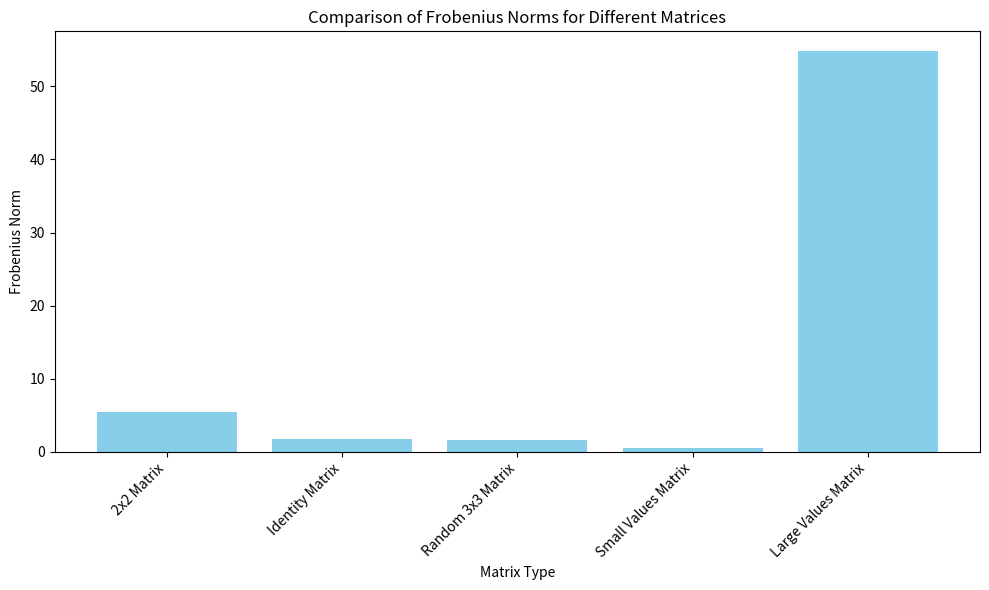
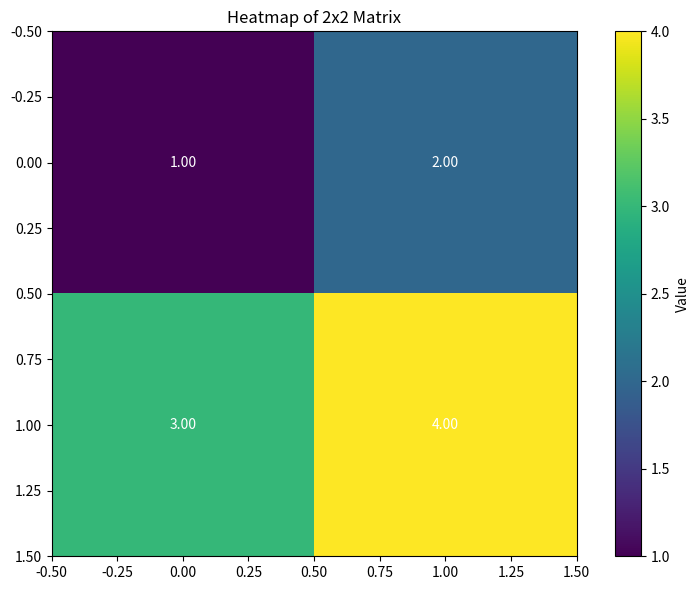
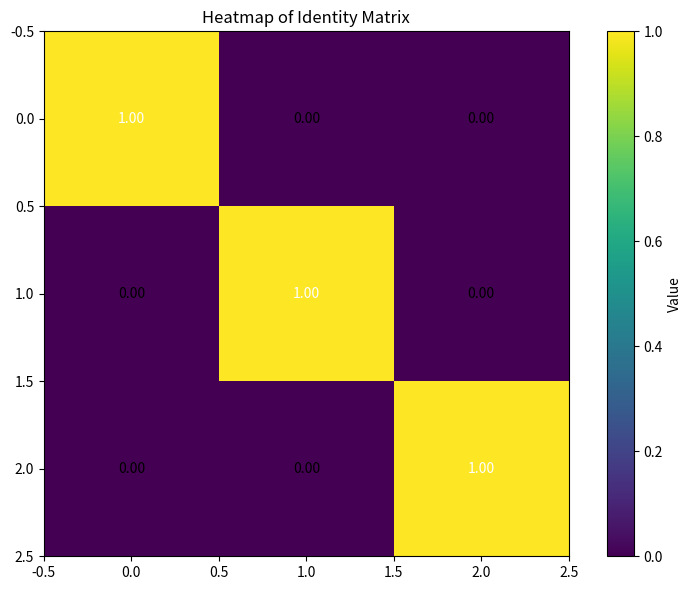
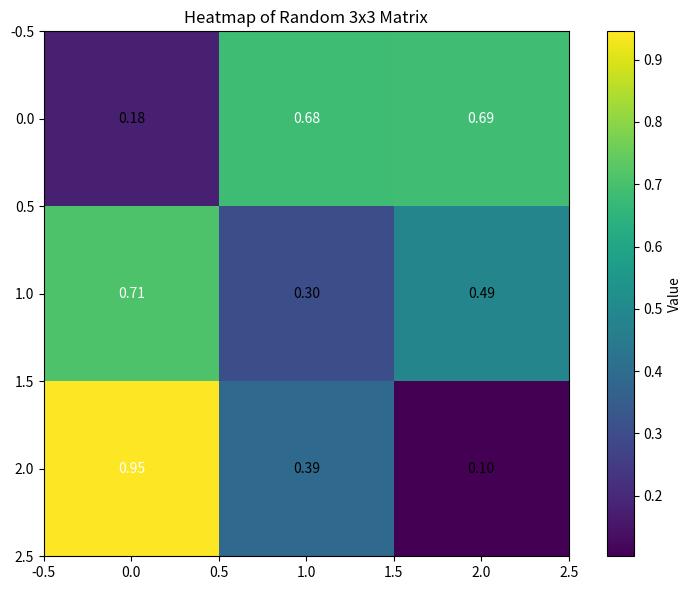
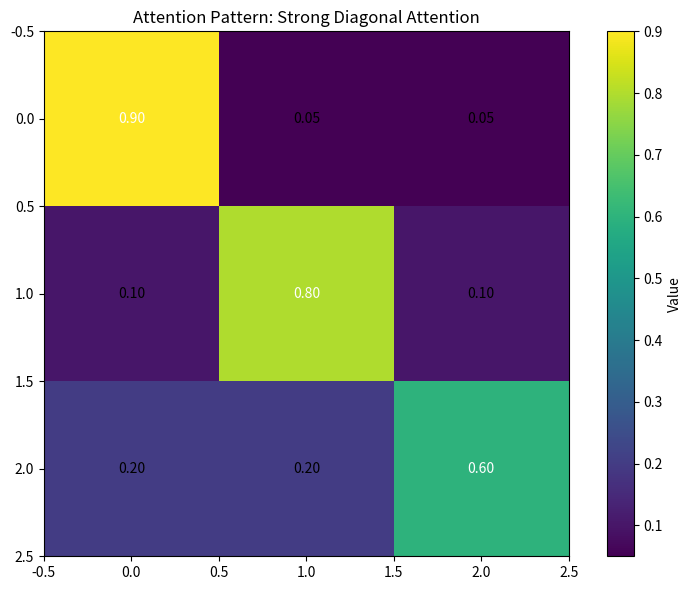
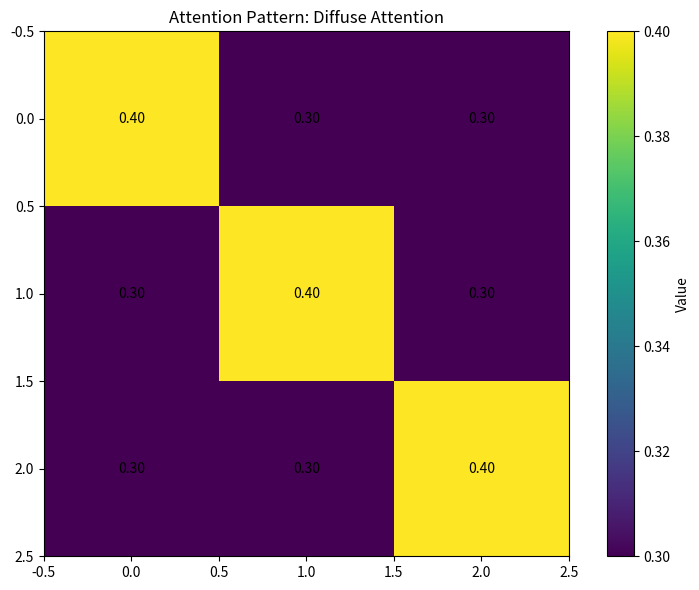
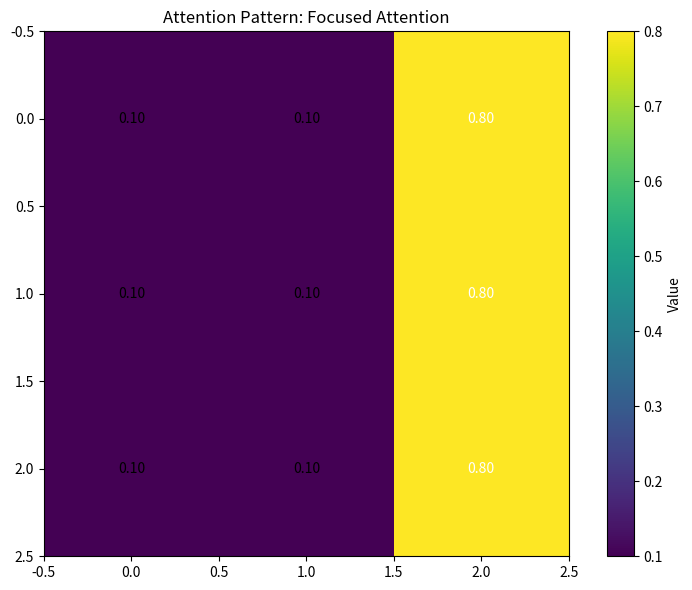

Write the Python code that produced these figures, in order.
import numpy as np
import matplotlib.pyplot as plt
from mpl_toolkits.mplot3d import Axes3D
import pandas as pd

def frobenius_norm(matrix):
    """
    Calculate the Frobenius norm of a matrix.
    
    Parameters:
        matrix (array-like): Input matrix
        
    Returns:
        float: Frobenius norm of the matrix
    """
    return np.sqrt(np.sum(np.square(matrix)))

def manual_frobenius_norm(matrix):
    """
    Calculate the Frobenius norm of a matrix without using numpy's functions.
    
    Parameters:
        matrix (array-like): Input matrix
        
    Returns:
        float: Frobenius norm of the matrix
    """
    squared_sum = 0
    for row in matrix:
        for element in row:
            squared_sum += element ** 2
    return squared_sum ** 0.5

def normalize_matrix(matrix):
    """
    Normalize a matrix using the Frobenius norm.
    
    Parameters:
        matrix (array-like): Input matrix
        
    Returns:
        array: Normalized matrix with Frobenius norm = 1
    """
    norm = frobenius_norm(matrix)
    if norm == 0:
        return matrix
    return matrix / norm

def visualize_matrix_norms(matrices):
    """
    Visualize the Frobenius norms of matrices.
    
    Parameters:
        matrices (list): List of matrices with their descriptions
    """
    names = [desc for _, desc in matrices]
    norms = [frobenius_norm(mat) for mat, _ in matrices]
    
    plt.figure(figsize=(10, 6))
    plt.bar(names, norms, color='skyblue')
    plt.xlabel('Matrix Type')
    plt.ylabel('Frobenius Norm')
    plt.title('Comparison of Frobenius Norms for Different Matrices')
    plt.xticks(rotation=45, ha='right')
    plt.tight_layout()
    plt.show()

def visualize_matrix_heatmap(matrix, title):
    """
    Visualize a matrix as a heatmap.
    
    Parameters:
        matrix (array-like): Matrix to visualize
        title (str): Title for the plot
    """
    plt.figure(figsize=(8, 6))
    plt.imshow(matrix, cmap='viridis')
    plt.colorbar(label='Value')
    plt.title(title)
    
    # Add text annotations
    for i in range(matrix.shape[0]):
        for j in range(matrix.shape[1]):
            plt.text(j, i, f'{matrix[i, j]:.2f}', 
                     ha='center', va='center', 
                     color='white' if matrix[i, j] > 0.5 else 'black')
    
    plt.tight_layout()
    plt.show()

if __name__ == "__main__":
    # Example matrices
    matrices = [
        (np.array([[1, 2], [3, 4]]), "2x2 Matrix"),
        (np.array([[1, 0, 0], [0, 1, 0], [0, 0, 1]]), "Identity Matrix"),
        (np.random.rand(3, 3), "Random 3x3 Matrix"),
        (np.array([[0.1, 0.2], [0.3, 0.4]]), "Small Values Matrix"),
        (np.array([[10, 20], [30, 40]]), "Large Values Matrix")
    ]
    
    print("Frobenius Norm Examples:")
    print("-----------------------")
    
    for i, (matrix, desc) in enumerate(matrices):
        numpy_norm = np.linalg.norm(matrix, 'fro')  # NumPy's built-in Frobenius norm
        our_norm = frobenius_norm(matrix)           # Our implementation
        manual_norm = manual_frobenius_norm(matrix) # Manual implementation
        
        print(f"Matrix {i+1} ({desc}):")
        print(matrix)
        print(f"  NumPy Frobenius norm:   {numpy_norm:.6f}")
        print(f"  Our Frobenius norm:     {our_norm:.6f}")
        print(f"  Manual Frobenius norm:  {manual_norm:.6f}")
        
        # Normalize the matrix
        normalized = normalize_matrix(matrix)
        normalized_norm = frobenius_norm(normalized)
        print(f"  Normalized matrix Frobenius norm: {normalized_norm:.6f}")
        print()
    
    # Visualize the matrix norms
    print("Visualizing Frobenius norms of different matrices...")
    visualize_matrix_norms(matrices)
    
    # Visualize matrix heatmaps
    print("Visualizing matrix heatmaps...")
    for matrix, desc in matrices[:3]:  # Show first 3 matrices
        visualize_matrix_heatmap(matrix, f"Heatmap of {desc}")
    
    # Application in AI/ML: Weight regularization for neural networks
    print("\nAI/ML Application: Weight Matrix Regularization Example")
    print("-----------------------------------------")
    
    # Simulated weight matrices for a neural network layer
    np.random.seed(42)
    weight_matrix1 = np.random.normal(0, 0.1, (5, 3))  # Well-initialized weights
    weight_matrix2 = np.random.normal(0, 1.0, (5, 3))  # Poorly-initialized weights
    
    # Calculate Frobenius norms
    norm1 = frobenius_norm(weight_matrix1)
    norm2 = frobenius_norm(weight_matrix2)
    
    print(f"Well-initialized weight matrix:")
    print(weight_matrix1)
    print(f"Frobenius norm: {norm1:.6f}")
    print()
    
    print(f"Poorly-initialized weight matrix:")
    print(weight_matrix2)
    print(f"Frobenius norm: {norm2:.6f}")
    print()
    
    # Simulate weight regularization
    lambda_reg = 0.01
    l2_reg_loss1 = lambda_reg * (norm1 ** 2)
    l2_reg_loss2 = lambda_reg * (norm2 ** 2)
    
    print(f"L2 regularization loss for well-initialized weights: {l2_reg_loss1:.6f}")
    print(f"L2 regularization loss for poorly-initialized weights: {l2_reg_loss2:.6f}")
    print("This shows how the Frobenius norm penalizes larger weight matrices more heavily.")
    
    # Application in LLM: Attention matrix analysis
    print("\nLLM Application: Attention Matrix Analysis")
    print("-----------------------------------------")
    
    # Simulated attention matrices for different heads in a transformer
    attn1 = np.array([
        [0.9, 0.05, 0.05],
        [0.1, 0.8, 0.1],
        [0.2, 0.2, 0.6]
    ])  # Strong diagonal attention
    
    attn2 = np.array([
        [0.4, 0.3, 0.3],
        [0.3, 0.4, 0.3],
        [0.3, 0.3, 0.4]
    ])  # Diffuse attention
    
    attn3 = np.array([
        [0.1, 0.1, 0.8],
        [0.1, 0.1, 0.8],
        [0.1, 0.1, 0.8]
    ])  # Focused attention on the last token
    
    attention_matrices = [
        (attn1, "Strong Diagonal Attention"),
        (attn2, "Diffuse Attention"),
        (attn3, "Focused Attention")
    ]
    
    print("Analyzing different attention patterns using Frobenius norm:")
    for attn, desc in attention_matrices:
        norm = frobenius_norm(attn)
        print(f"{desc}:")
        print(attn)
        print(f"Frobenius norm: {norm:.6f}")
        
        # Display the attention pattern
        visualize_matrix_heatmap(attn, f"Attention Pattern: {desc}")

    # Distance between matrices using Frobenius norm
    print("\nMatrix Distance Example:")
    print("--------------------------")
    print("Distance between attention patterns using Frobenius norm:")
    
    # Create a dataframe to store distances
    attn_names = [desc for _, desc in attention_matrices]
    distances = np.zeros((len(attention_matrices), len(attention_matrices)))
    
    for i, (mat1, _) in enumerate(attention_matrices):
        for j, (mat2, _) in enumerate(attention_matrices):
            distances[i, j] = frobenius_norm(mat1 - mat2)
    
    distance_df = pd.DataFrame(distances, index=attn_names, columns=attn_names)
    print(distance_df)
    print("\nThis shows how Frobenius norm can be used to measure similarity between matrices.")